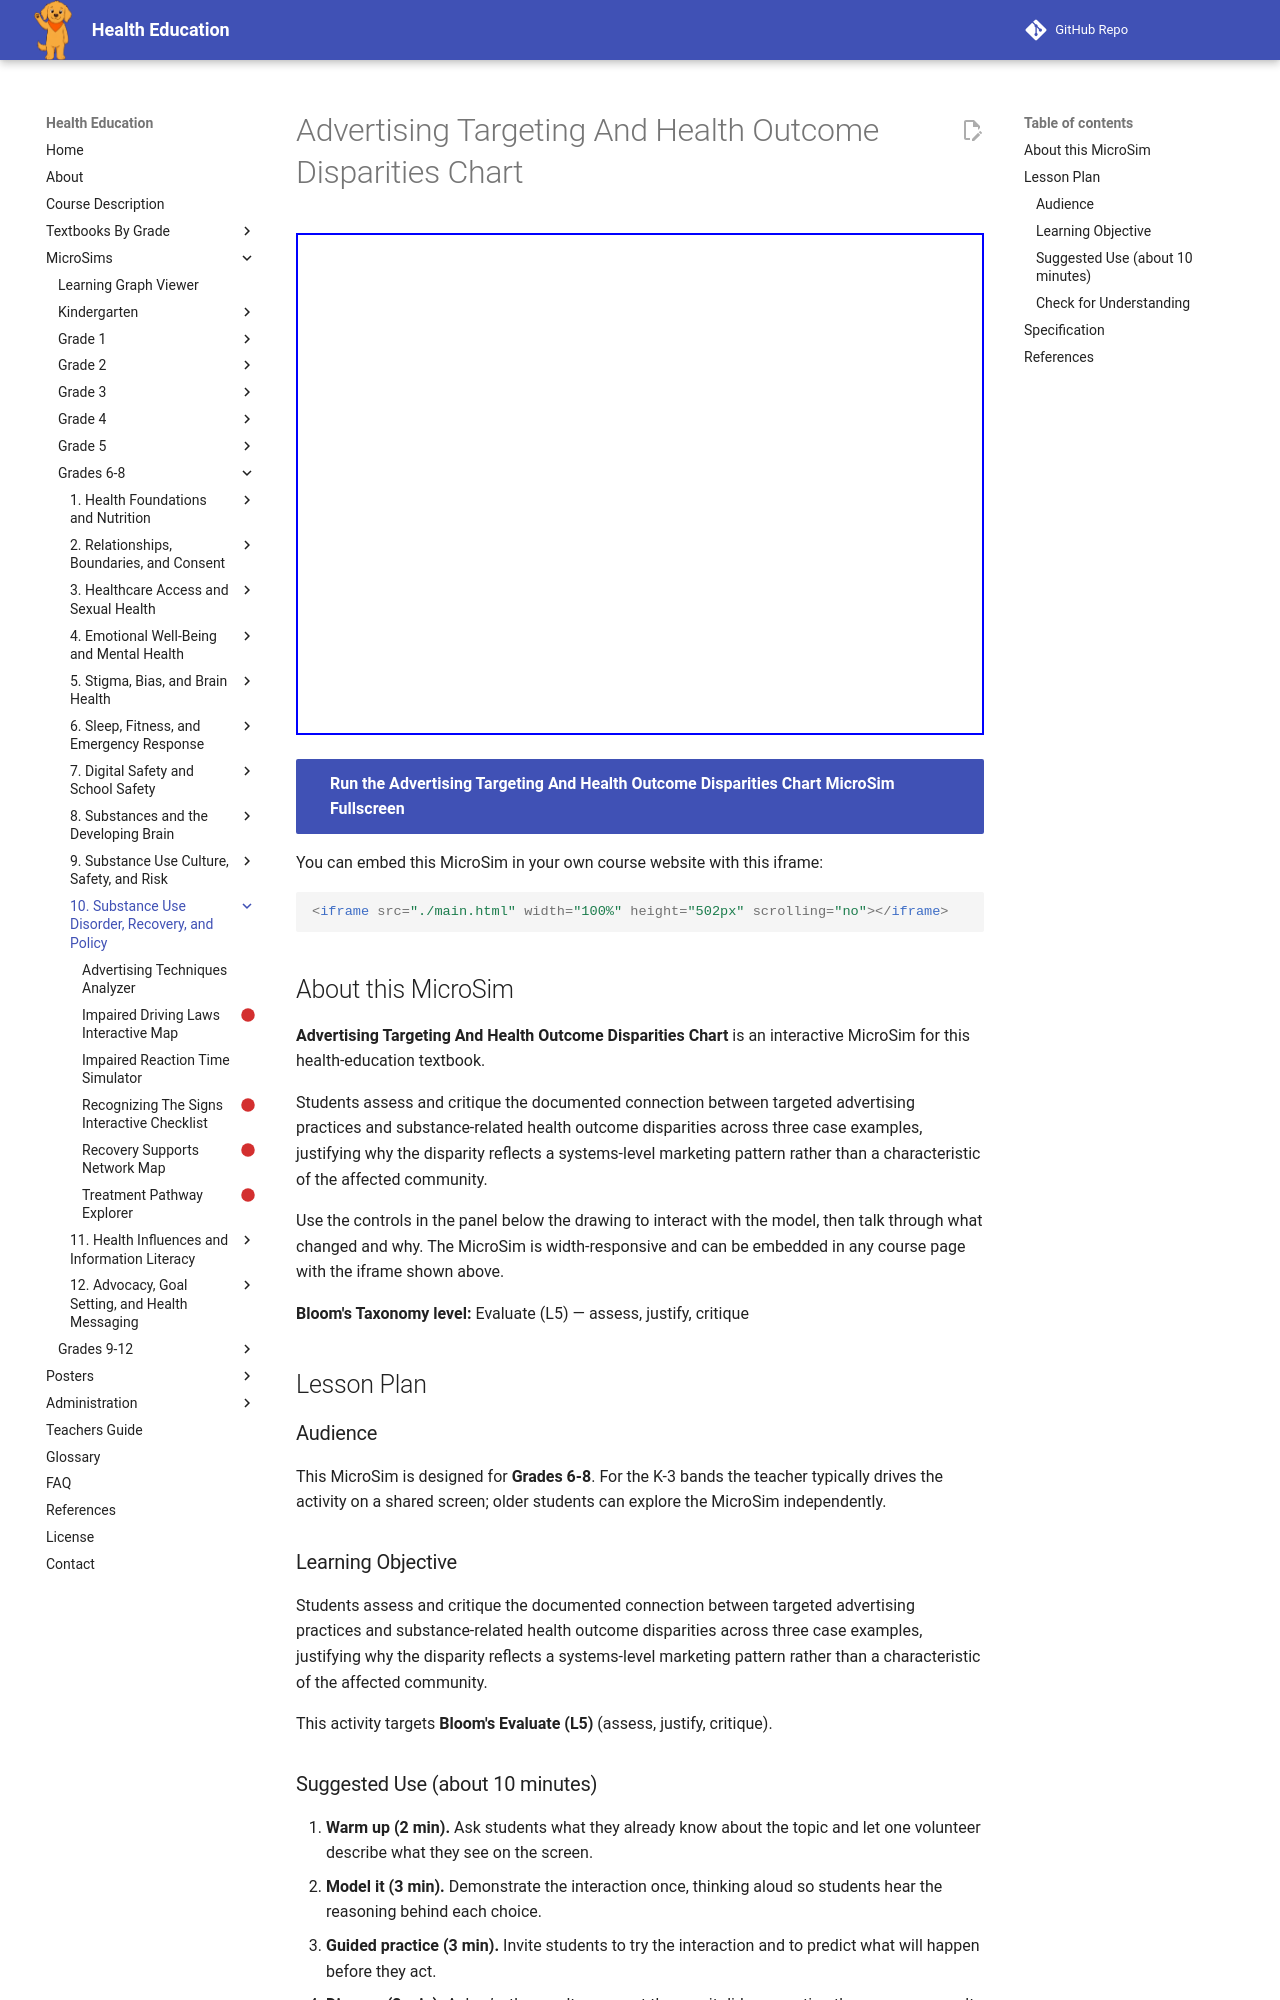

repository: dmccreary/health-education · page: sims/advertising-and-health-disparities-chart/index.html · generator: mkdocs

---
title: Advertising Targeting And Health Outcome Disparities Chart
description: Students assess and critique the documented connection between targeted advertising practices and substance-related health outcome disparities across three case examples, justifying why the disparity reflects a systems-level marketing pattern rather than a characteristic of the affected community.
image: /sims/advertising-and-health-disparities-chart/advertising-and-health-disparities-chart.png
og:image: /sims/advertising-and-health-disparities-chart/advertising-and-health-disparities-chart.png
twitter:image: /sims/advertising-and-health-disparities-chart/advertising-and-health-disparities-chart.png
social:
   cards: false
library: Chart.js
bloom_level: Evaluate (L5)
grade_band: Grades 6-8
---

# Advertising Targeting And Health Outcome Disparities Chart

<iframe src="main.html" width="100%" height="502px" scrolling="no"></iframe>

[Run the Advertising Targeting And Health Outcome Disparities Chart MicroSim Fullscreen](main.html){ .md-button .md-button--primary }

You can embed this MicroSim in your own course website with this iframe:

```html
<iframe src="./main.html" width="100%" height="502px" scrolling="no"></iframe>
```

## About this MicroSim

**Advertising Targeting And Health Outcome Disparities Chart** is an interactive MicroSim for this health-education textbook.

Students assess and critique the documented connection between targeted advertising practices and substance-related health outcome disparities across three case examples, justifying why the disparity reflects a systems-level marketing pattern rather than a characteristic of the affected community.

Use the controls in the panel below the drawing to interact with the model, then talk through what changed and why. The MicroSim is width-responsive and can be embedded in any course page with the iframe shown above.

**Bloom's Taxonomy level:** Evaluate (L5) — assess, justify, critique

## Lesson Plan

### Audience

This MicroSim is designed for **Grades 6-8**. For the K-3 bands the teacher
typically drives the activity on a shared screen; older students can explore
the MicroSim independently.

### Learning Objective

Students assess and critique the documented connection between targeted advertising practices and substance-related health outcome disparities across three case examples, justifying why the disparity reflects a systems-level marketing pattern rather than a characteristic of the affected community.

This activity targets **Bloom's Evaluate (L5)** (assess, justify, critique).

### Suggested Use (about 10 minutes)

1. **Warm up (2 min).** Ask students what they already know about the topic
   and let one volunteer describe what they see on the screen.
2. **Model it (3 min).** Demonstrate the interaction once, thinking aloud so
   students hear the reasoning behind each choice.
3. **Guided practice (3 min).** Invite students to try the interaction and to
   predict what will happen before they act.
4. **Discuss (2 min).** Ask *why* the result came out the way it did, connecting
   the on-screen result back to the learning objective above.

### Check for Understanding

Have each student (or pair) explain their result in one sentence, using the
vocabulary from this chapter. Look for reasoning that matches the
**Evaluate**-level objective rather than a lucky guess.
